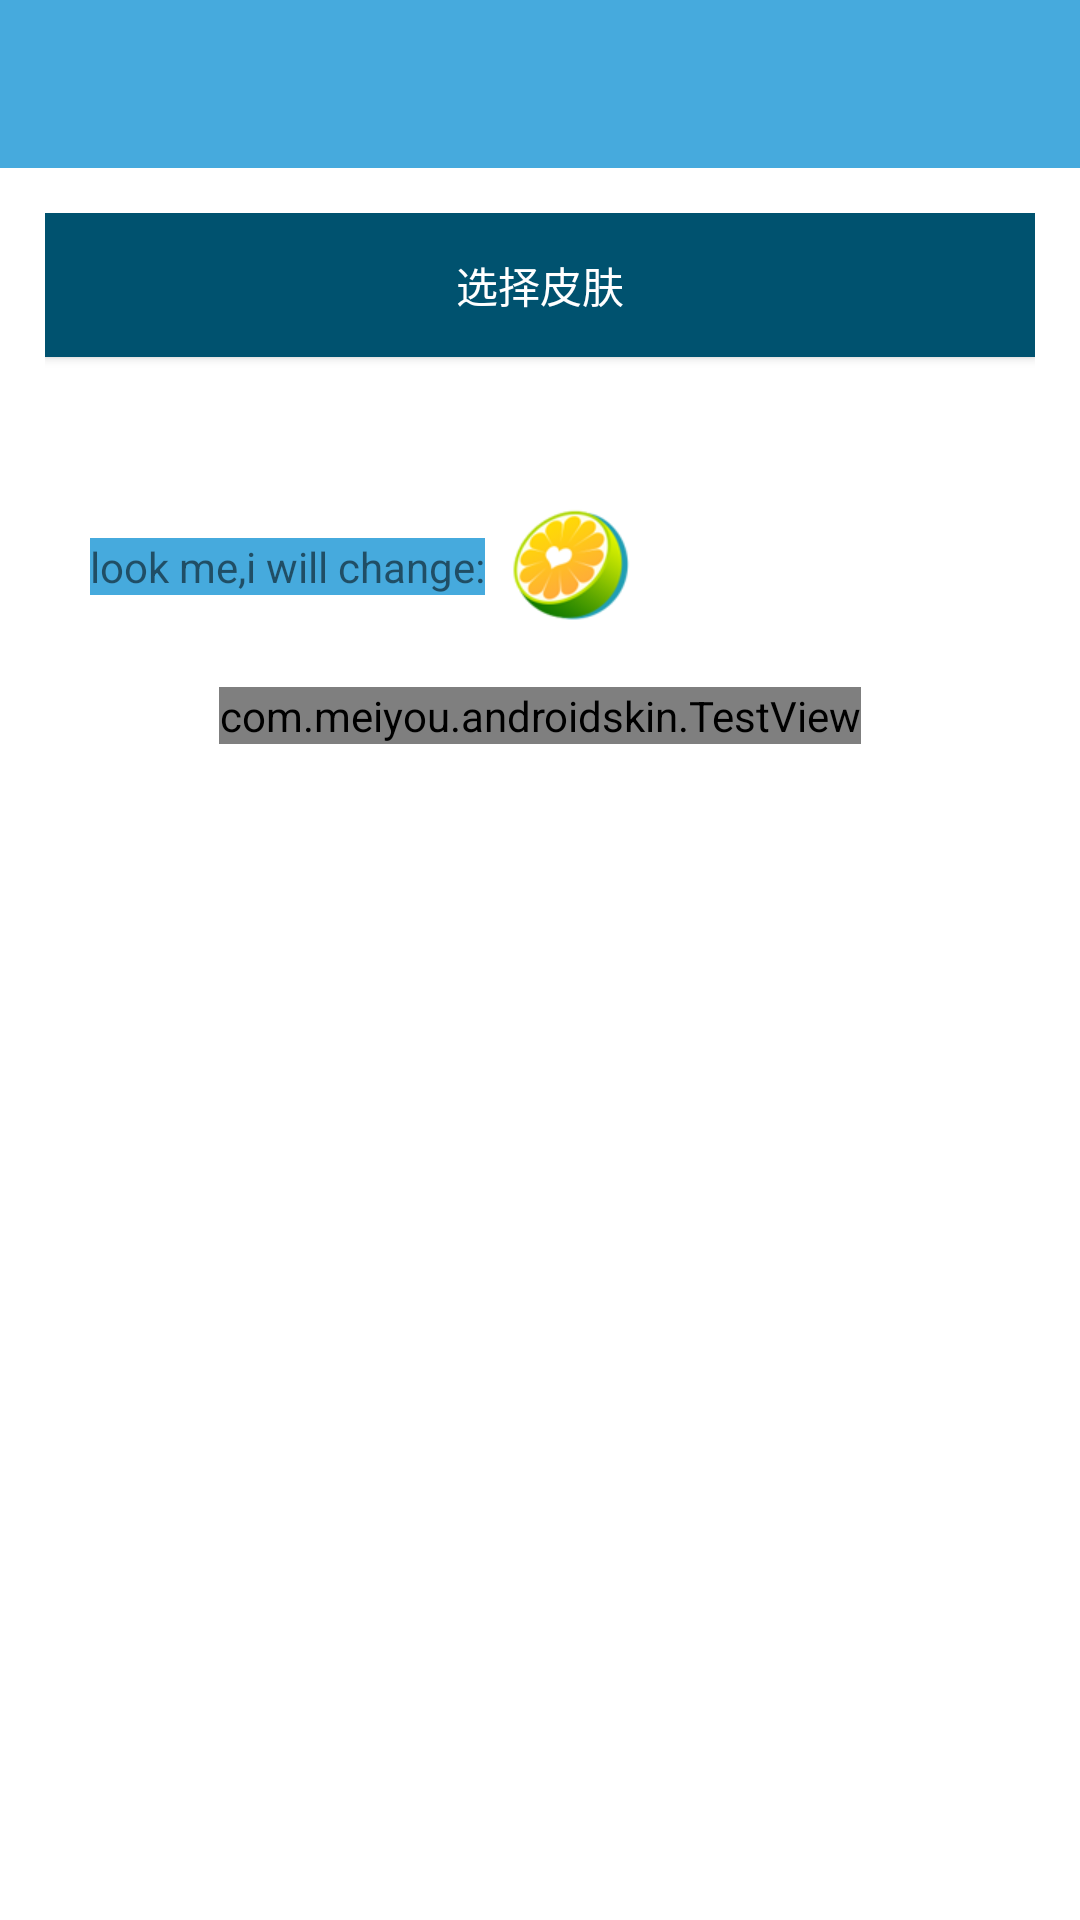

Write the Android layout XML for this screen, with the resource values it uses.
<!-- AndroidManifest.xml: application theme AppTheme -->
<!-- res/layout/activity_main.xml -->
<?xml version="1.0" encoding="utf-8"?>
<LinearLayout
    xmlns:android="http://schemas.android.com/apk/res/android"
    xmlns:app="http://schemas.android.com/apk/res-auto"
    android:layout_width="match_parent"
    android:layout_height="match_parent"
    android:background="@color/colour_c"
    android:orientation="vertical"

    >

    <android.support.design.widget.AppBarLayout
        android:layout_width="match_parent"
        android:layout_height="wrap_content"
        android:background="?attr/colorPrimaryDark">

        <android.support.v7.widget.Toolbar
            android:id="@+id/toolbar"
            android:layout_width="match_parent"
            android:layout_height="?attr/actionBarSize"
            android:background="@color/red_c"
            app:subtitleTextColor="@color/white_a"
            app:titleTextColor="@color/white_a">

        </android.support.v7.widget.Toolbar>
    </android.support.design.widget.AppBarLayout>

    <LinearLayout
        android:layout_width="match_parent"
        android:layout_height="wrap_content"
        android:orientation="vertical"
        android:padding="15dip"
        >

        <Button
            android:layout_width="match_parent"
            android:layout_height="wrap_content"
            android:layout_marginBottom="30dip"
            android:background="@color/colour_b"
            android:onClick="onSkinChange"
            android:text="选择皮肤"
            android:textColor="@color/white_a"
            />

        <Button
            android:layout_width="match_parent"
            android:layout_height="wrap_content"
            android:layout_marginBottom="30dip"
            android:background="@color/colour_b"
            android:onClick="onDatabinding"
            android:text="DataBinding换肤"
            android:textColor="@color/white_a"
            android:visibility="gone"
            />

        <LinearLayout
            android:layout_width="match_parent"
            android:layout_height="wrap_content"
            android:background="@drawable/search_background"
            android:gravity="center_vertical"
            android:orientation="horizontal"
            android:padding="15dip"
            >

            <TextView
                android:layout_width="wrap_content"
                android:layout_height="wrap_content"
                android:background="@color/red_c"
                android:text="look me,i will change:"
                />

            <ImageView
                android:layout_width="wrap_content"
                android:layout_height="wrap_content"
                android:src="@drawable/apk_all_bottommeetyou"
                />
        </LinearLayout>

        <com.meiyou.androidskin.TestView
            style="@style/TestViewStyle"
            android:layout_width="wrap_content"
            android:layout_height="wrap_content"
            android:layout_gravity="center_horizontal"
            android:text="i am a custom view"
            app:tv_border_color="@color/cust_color"
            app:tv_border_width="10dp"
            app:tv_drawable_left_and_right="@drawable/apk_all_bottomb2c"/>

    </LinearLayout>

</LinearLayout>
<!-- resources referenced by this layout -->
<resources>
  <color name="colour_b">#00526f</color>
  <color name="colour_c">#ffffff</color>
  <color name="cust_color">#000000</color>
  <color name="red_c">#46aadd</color>
  <color name="white_a">#ffffff</color>
  <!-- drawable apk_all_bottomb2c: png bitmap (drawable-xhdpi, 8067 bytes) -->
  <!-- drawable apk_all_bottommeetyou: png bitmap (drawable-xhdpi, 9680 bytes) -->
  <style name="TestViewStyle">
          <item name="android:textColor">@color/cust_color</item>
          <item name="android:background">@color/white_a</item>
          <item name="android:textColorHint">@color/red_a</item>
  
      </style>
  <style name="AppTheme" parent="BaseAppTheme">
          
      </style>
  <color name="red_a">#ff87a0</color>
  <style name="BaseAppTheme" parent="Theme.AppCompat.Light.NoActionBar">
          
          
      </style>
</resources>
